Run: headless pygame with SDL's dummy video driver; simulated clock (each Clock.tick advances the game by its frame time, no real sleeping); random seed 0; keys injected as events and as key.get_pressed() state; mouse plan: one left click at the window centre at the start of phase 2, then a move to the lower-right quarter at the start of phase 3.
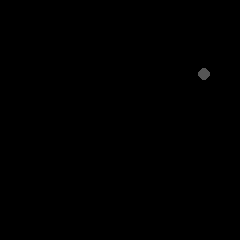
Frame 1 of 4 · flips 1–60 · no input
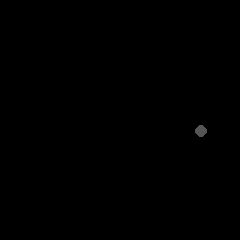
Frame 2 of 4 · flips 61–180 · clicked the window centre · tapped SPACE, RETURN · held RIGHT (→), D
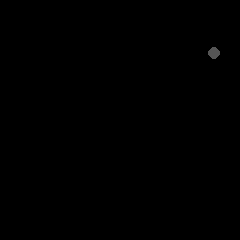
Frame 3 of 4 · flips 181–300 · moved the mouse to the lower-right quarter · held DOWN (↓), S
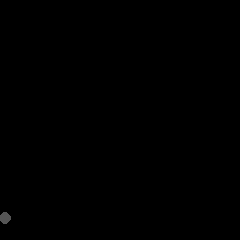
Frame 4 of 4 · flips 301–420 · held LEFT (←), A, UP (↑), W

The pygame program that drew these frames:

import pygame
import random
random.seed(108)

# Initializing game engine
pygame.init()

# Define colors
BLACK = (  0,   0,   0)
DARK =  ( 85,  85,  85)
LIGHT = (170, 170, 170)
WHITE = (255, 255, 255)

# Set size of the screen
size = [240, 240]  # [width, height]
screen = pygame.display.set_mode(size)

# Set window name
pygame.display.set_caption("2D grasping environment")

done = False

# Used to manage how fast screen updates
clock = pygame.time.Clock()

# Main Program Loop
while done == False:
    # ALL EVENT PROCESSING
    for event in pygame.event.get():
        if event.type == pygame.QUIT:
            print("User asked to quit.")
            done = True
        elif event.type == pygame.KEYDOWN:
            print("User pressed a key.")
        elif event.type == pygame.KEYUP:
            print("User let go of a key.")
        elif event.type == pygame.MOUSEBUTTONDOWN:
            print("User pressed a mouse button")

    # ALL GAME LOGIC

    # ALL CODE TO DRAW

        # First, clear the screen to white. Don't put other drawing commands
        # above this, or they will be erased with this command.
    screen.fill(WHITE)
    screen.fill(BLACK)
    pygame.draw.circle(screen, DARK, [random.randint(4,236),random.randint(4,236)], 6)

    # UPDATE SCREEN WITH WHAT WAS DRAWN
    pygame.display.flip()

    # Limiting to x frames per second
    clock.tick(10)

pygame.quit()
